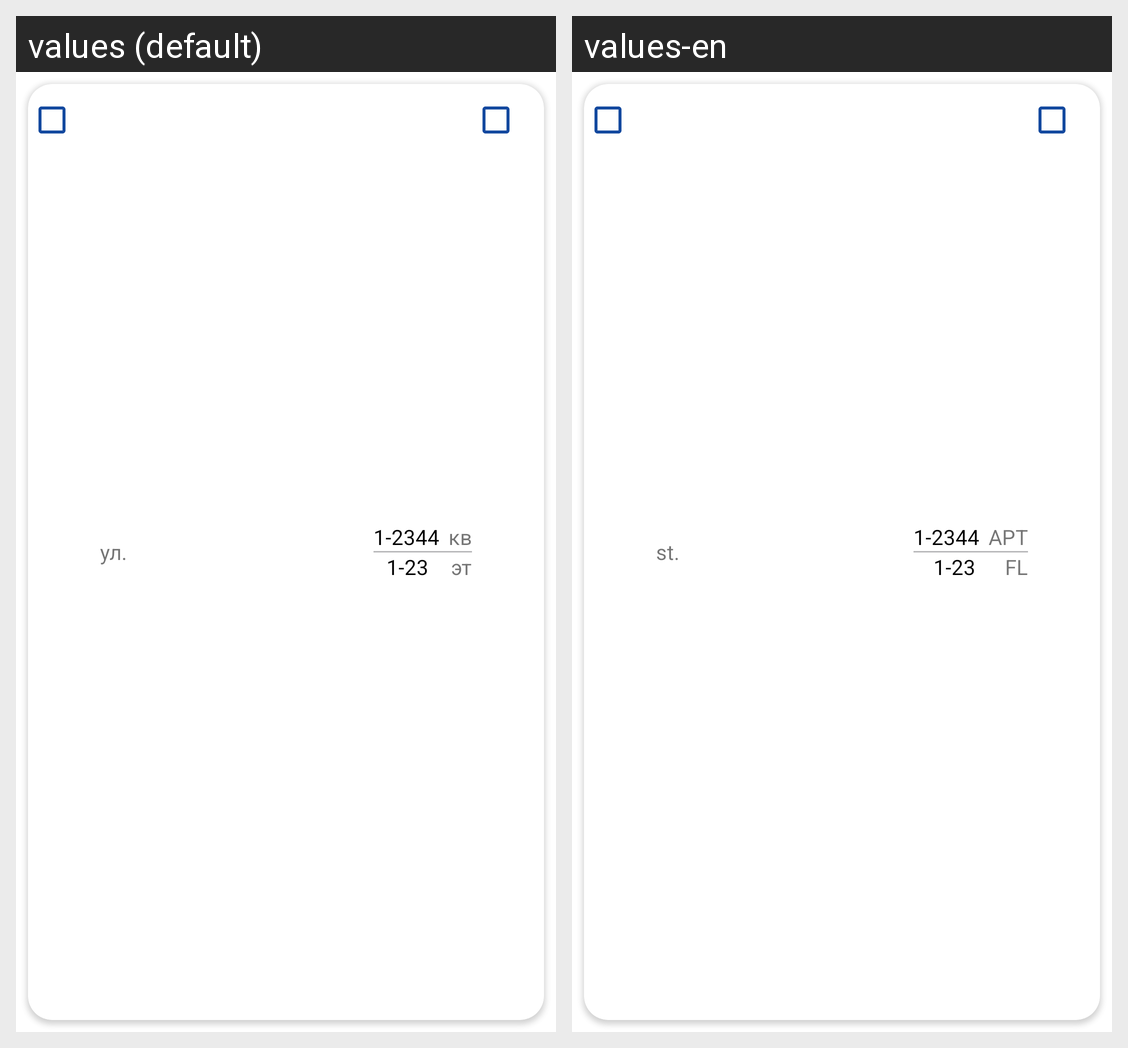

The Android screen above is rendered under two locales of the same app. Produce the string resources it draws, with the default and per-locale values.
Android screen res/layout/list_task_item.xml rendered under 2 locales, left to right: values (default), values-en. Device: Nexus 5 (rendered at 1080×1920; each locale shown at half size, 540×960, under a caption strip naming it); theme Theme.House_analysis.
Strings drawn on this screen, with the default value and each locale's value (text and hints the layout hard-codes, and strings that could not be matched under every locale, appear in the picture but are not listed):

abbreviated_street
  values: ул.
  values-en: st. 

abbreviated_apartment
  values: кв
  values-en: APT

abbreviated_floor
  values: эт
  values-en: FL
